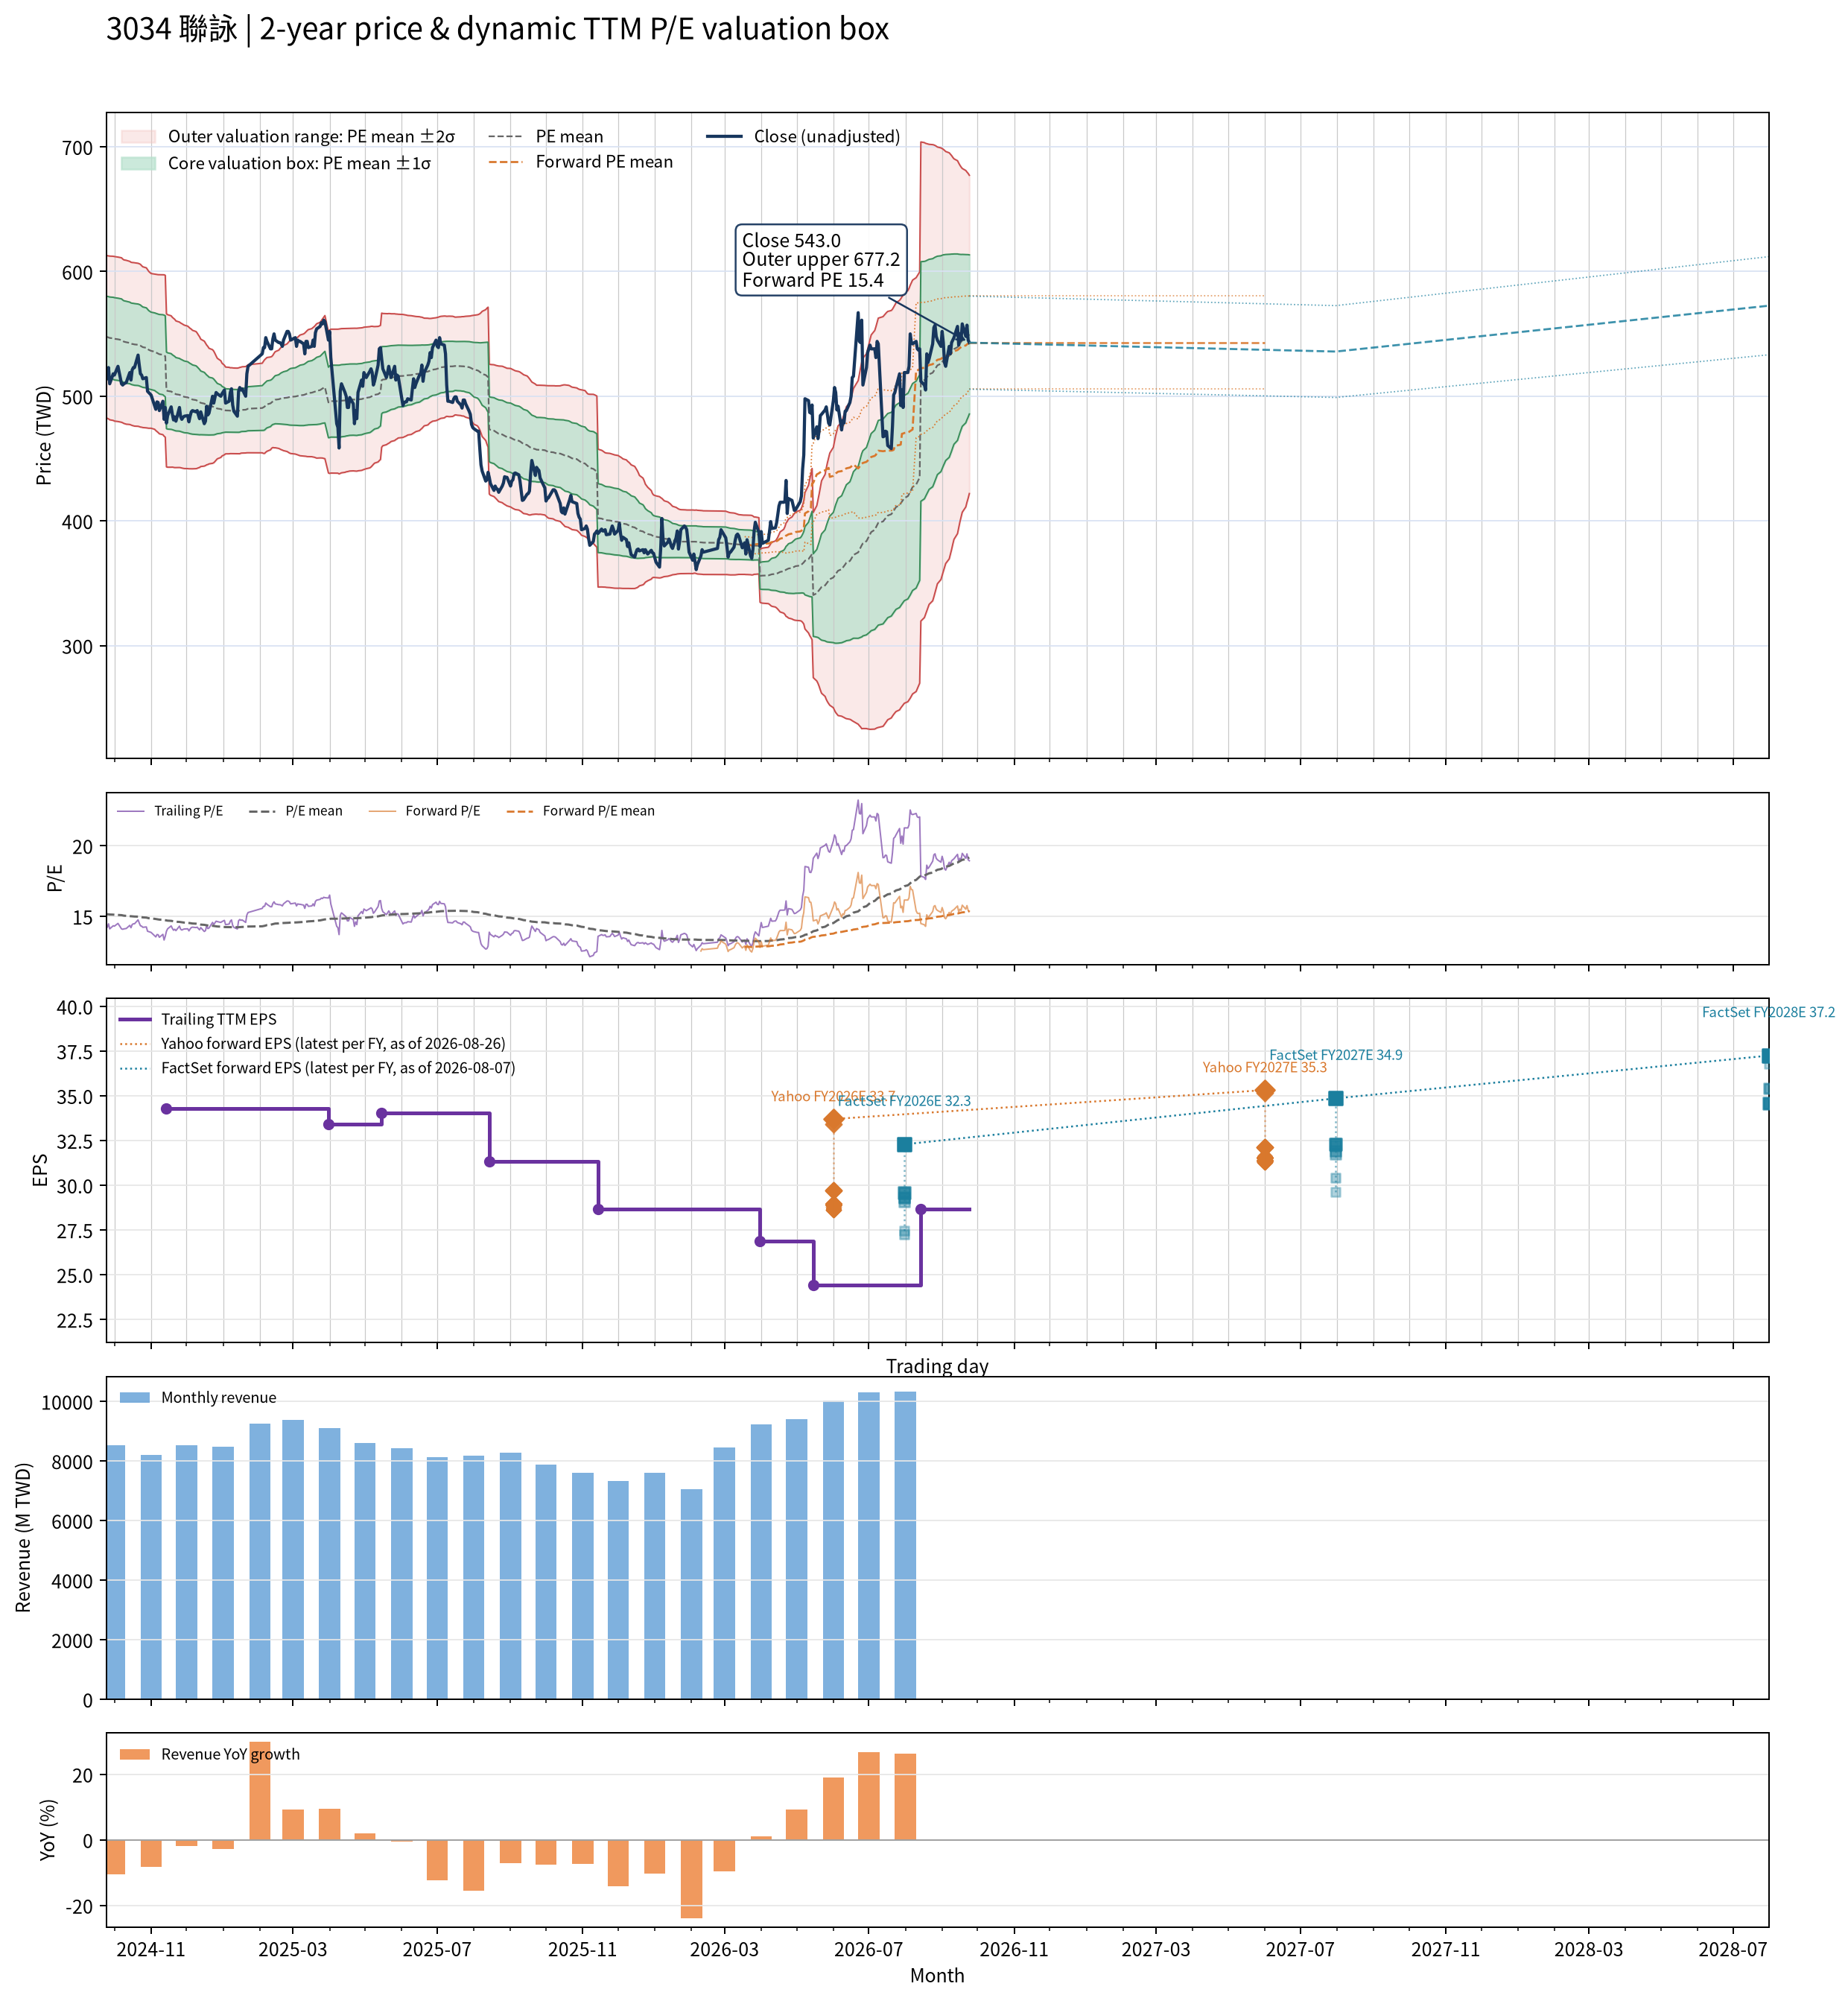

The file beside this chart, header and first rows:
date, close, available_date, period_end, ttm_eps, pe, pe_mean, pe_std, price_m2, price_m1, price_mean, price_p1, price_p2, as_of_date, forward_eps, forward_pe, forward_pe_mean, forward_pe_std, forward_price_m2, forward_price_m1, forward_price_mean, forward_price_p1, forward_price_p2
2024-09-24, 519, 2024-08-14, 2024-06-30, 36.12, 14.37, 15.17, 0.8989, 482.9, 515.4, 547.8, 580.3, 612.8, , , , , , , , , , 
2024-09-25, 514, 2024-08-14, 2024-06-30, 36.12, 14.23, 15.16, 0.9028, 482.3, 514.9, 547.5, 580.1, 612.7, , , , , , , , , , 
2024-09-26, 523, 2024-08-14, 2024-06-30, 36.12, 14.48, 15.15, 0.9043, 481.9, 514.5, 547.2, 579.9, 612.5, , , , , , , , , , 
2024-09-27, 510, 2024-08-14, 2024-06-30, 36.12, 14.12, 15.14, 0.9084, 481.1, 513.9, 546.8, 579.6, 612.4, , , , , , , , , , 
2024-09-30, 518, 2024-08-14, 2024-06-30, 36.12, 14.34, 15.13, 0.9109, 480.6, 513.5, 546.4, 579.3, 612.2, , , , , , , , , , 
2024-10-01, 517, 2024-08-14, 2024-06-30, 36.12, 14.31, 15.12, 0.9131, 480.1, 513.1, 546.1, 579, 612, , , , , , , , , , 
2024-10-04, 524, 2024-08-14, 2024-06-30, 36.12, 14.51, 15.11, 0.9125, 479.8, 512.7, 545.7, 578.6, 611.6, , , , , , , , , , 
2024-10-07, 510, 2024-08-14, 2024-06-30, 36.12, 14.12, 15.09, 0.9128, 479.2, 512.1, 545.1, 578.1, 611, , , , , , , , , , 
2024-10-08, 509, 2024-08-14, 2024-06-30, 36.12, 14.09, 15.07, 0.9087, 478.7, 511.6, 544.4, 577.2, 610, , , , , , , , , , 
2024-10-09, 510, 2024-08-14, 2024-06-30, 36.12, 14.12, 15.05, 0.9076, 478.2, 511, 543.8, 576.6, 609.3, , , , , , , , , , 
2024-10-11, 511, 2024-08-14, 2024-06-30, 36.12, 14.15, 15.04, 0.9094, 477.6, 510.5, 543.3, 576.2, 609, , , , , , , , , , 
2024-10-14, 519, 2024-08-14, 2024-06-30, 36.12, 14.37, 15.03, 0.905, 477.4, 510.1, 542.8, 575.4, 608.1, , , , , , , , , , 
2024-10-15, 513, 2024-08-14, 2024-06-30, 36.12, 14.2, 15.01, 0.9032, 477, 509.6, 542.2, 574.8, 607.4, , , , , , , , , , 
2024-10-16, 521, 2024-08-14, 2024-06-30, 36.12, 14.42, 15, 0.9043, 476.6, 509.3, 541.9, 574.6, 607.2, , , , , , , , , , 
2024-10-17, 523, 2024-08-14, 2024-06-30, 36.12, 14.48, 15, 0.9055, 476.4, 509.1, 541.8, 574.5, 607.2, , , , , , , , , , 
2024-10-18, 523, 2024-08-14, 2024-06-30, 36.12, 14.48, 14.99, 0.9065, 476.1, 508.8, 541.5, 574.3, 607, , , , , , , , , , 
2024-10-21, 533, 2024-08-14, 2024-06-30, 36.12, 14.76, 14.99, 0.9046, 475.9, 508.6, 541.3, 573.9, 606.6, , , , , , , , , , 
2024-10-22, 525, 2024-08-14, 2024-06-30, 36.12, 14.53, 14.98, 0.9038, 475.7, 508.3, 541, 573.6, 606.2, , , , , , , , , , 
2024-10-23, 518, 2024-08-14, 2024-06-30, 36.12, 14.34, 14.97, 0.9029, 475.3, 507.9, 540.5, 573.2, 605.8, , , , , , , , , , 
2024-10-24, 517, 2024-08-14, 2024-06-30, 36.12, 14.31, 14.95, 0.8963, 475.2, 507.6, 539.9, 572.3, 604.7, , , , , , , , , , 
2024-10-25, 514, 2024-08-14, 2024-06-30, 36.12, 14.23, 14.93, 0.8921, 474.9, 507.1, 539.4, 571.6, 603.8, , , , , , , , , , 
2024-10-28, 515, 2024-08-14, 2024-06-30, 36.12, 14.26, 14.92, 0.8879, 474.7, 506.7, 538.8, 570.9, 603, , , , , , , , , , 
2024-10-29, 504, 2024-08-14, 2024-06-30, 36.12, 13.95, 14.9, 0.8795, 474.5, 506.3, 538, 569.8, 601.6, , , , , , , , , , 
2024-10-30, 503, 2024-08-14, 2024-06-30, 36.12, 13.93, 14.87, 0.8702, 474.4, 505.8, 537.2, 568.7, 600.1, , , , , , , , , , 
2024-11-01, 501, 2024-08-14, 2024-06-30, 36.12, 13.87, 14.85, 0.8586, 474.4, 505.4, 536.4, 567.4, 598.4, , , , , , , , , , 
2024-11-04, 492.5, 2024-08-14, 2024-06-30, 36.12, 13.64, 14.83, 0.8613, 473.5, 504.6, 535.7, 566.9, 598, , , , , , , , , , 
2024-11-05, 489.5, 2024-08-14, 2024-06-30, 36.12, 13.55, 14.82, 0.8673, 472.5, 503.8, 535.2, 566.5, 597.8, , , , , , , , , , 
2024-11-06, 495.5, 2024-08-14, 2024-06-30, 36.12, 13.72, 14.8, 0.8716, 471.7, 503.2, 534.7, 566.2, 597.6, , , , , , , , , , 
2024-11-07, 495, 2024-08-14, 2024-06-30, 36.12, 13.7, 14.79, 0.8761, 470.9, 502.6, 534.2, 565.8, 597.5, , , , , , , , , , 
2024-11-08, 488.5, 2024-08-14, 2024-06-30, 36.12, 13.52, 14.78, 0.8827, 469.9, 501.8, 533.7, 565.6, 597.5, , , , , , , , , , 
2024-11-11, 496, 2024-08-14, 2024-06-30, 36.12, 13.73, 14.76, 0.8876, 469.2, 501.2, 533.3, 565.4, 597.4, , , , , , , , , , 
2024-11-12, 481.5, 2024-08-14, 2024-06-30, 36.12, 13.33, 14.75, 0.8956, 468, 500.3, 532.7, 565, 597.4, , , , , , , , , , 
2024-11-13, 491, 2024-08-14, 2024-06-30, 36.12, 13.59, 14.73, 0.8979, 467.2, 499.6, 532.1, 564.5, 596.9, , , , , , , , , , 
2024-11-14, 478.5, 2024-11-14, 2024-09-30, 34.3, 13.95, 14.71, 0.8945, 443.4, 474, 504.7, 535.4, 566.1, , , , , , , , , , 
2024-11-15, 484.5, 2024-11-14, 2024-09-30, 34.3, 14.13, 14.7, 0.8913, 443.1, 473.7, 504.3, 534.8, 565.4, , , , , , , , , , 
2024-11-18, 491.5, 2024-11-14, 2024-09-30, 34.3, 14.33, 14.69, 0.8847, 443.1, 473.5, 503.8, 534.2, 564.5, , , , , , , , , , 
2024-11-19, 485.5, 2024-11-14, 2024-09-30, 34.3, 14.15, 14.67, 0.8752, 443.2, 473.2, 503.2, 533.2, 563.3, , , , , , , , , , 
2024-11-20, 481, 2024-11-14, 2024-09-30, 34.3, 14.02, 14.66, 0.8707, 443, 472.8, 502.7, 532.6, 562.4, , , , , , , , , , 
2024-11-21, 483.5, 2024-11-14, 2024-09-30, 34.3, 14.1, 14.64, 0.8664, 442.8, 472.5, 502.2, 532, 561.7, , , , , , , , , , 
2024-11-22, 480, 2024-11-14, 2024-09-30, 34.3, 13.99, 14.62, 0.857, 442.8, 472.2, 501.6, 531, 560.4, , , , , , , , , , 
2024-11-25, 491, 2024-11-14, 2024-09-30, 34.3, 14.31, 14.61, 0.85, 442.9, 472, 501.2, 530.3, 559.5, , , , , , , , , , 
2024-11-26, 483.5, 2024-11-14, 2024-09-30, 34.3, 14.1, 14.6, 0.8454, 442.7, 471.7, 500.7, 529.7, 558.7, , , , , , , , , , 
2024-11-27, 481.5, 2024-11-14, 2024-09-30, 34.3, 14.04, 14.59, 0.8438, 442.5, 471.4, 500.3, 529.3, 558.2, , , , , , , , , , 
2024-11-28, 483, 2024-11-14, 2024-09-30, 34.3, 14.08, 14.58, 0.8407, 442.3, 471.1, 499.9, 528.8, 557.6, , , , , , , , , , 
2024-11-29, 484, 2024-11-14, 2024-09-30, 34.3, 14.11, 14.56, 0.838, 442.1, 470.8, 499.6, 528.3, 557, , , , , , , , , , 
2024-12-02, 484.5, 2024-11-14, 2024-09-30, 34.3, 14.13, 14.55, 0.8325, 442, 470.6, 499.1, 527.7, 556.2, , , , , , , , , , 
2024-12-03, 479.5, 2024-11-14, 2024-09-30, 34.3, 13.98, 14.54, 0.8271, 441.9, 470.2, 498.6, 527, 555.3, , , , , , , , , , 
2024-12-04, 484, 2024-11-14, 2024-09-30, 34.3, 14.11, 14.52, 0.8208, 441.8, 470, 498.1, 526.3, 554.5, , , , , , , , , , 
2024-12-05, 487.5, 2024-11-14, 2024-09-30, 34.3, 14.21, 14.51, 0.8169, 441.8, 469.8, 497.8, 525.8, 553.8, , , , , , , , , , 
2024-12-06, 488.5, 2024-11-14, 2024-09-30, 34.3, 14.24, 14.5, 0.8094, 441.8, 469.6, 497.4, 525.1, 552.9, , , , , , , , , , 
2024-12-09, 487.5, 2024-11-14, 2024-09-30, 34.3, 14.21, 14.49, 0.8013, 442, 469.4, 496.9, 524.4, 551.9, , , , , , , , , , 
2024-12-10, 488.5, 2024-11-14, 2024-09-30, 34.3, 14.24, 14.47, 0.7905, 442.2, 469.3, 496.4, 523.6, 550.7, , , , , , , , , , 
2024-12-11, 485, 2024-11-14, 2024-09-30, 34.3, 14.14, 14.46, 0.7761, 442.6, 469.3, 495.9, 522.5, 549.1, , , , , , , , , , 
2024-12-12, 482, 2024-11-14, 2024-09-30, 34.3, 14.05, 14.44, 0.7638, 442.9, 469.1, 495.3, 521.5, 547.7, , , , , , , , , , 
2024-12-13, 487.5, 2024-11-14, 2024-09-30, 34.3, 14.21, 14.42, 0.7442, 443.7, 469.2, 494.7, 520.2, 545.8, , , , , , , , , , 
2024-12-16, 478, 2024-11-14, 2024-09-30, 34.3, 13.94, 14.41, 0.7302, 444, 469.1, 494.1, 519.1, 544.2, , , , , , , , , , 
2024-12-17, 480, 2024-11-14, 2024-09-30, 34.3, 13.99, 14.39, 0.7156, 444.4, 469, 493.5, 518.1, 542.6, , , , , , , , , , 
2024-12-18, 492, 2024-11-14, 2024-09-30, 34.3, 14.34, 14.37, 0.6999, 445, 469, 493, 517.1, 541.1, , , , , , , , , , 
2024-12-19, 485, 2024-11-14, 2024-09-30, 34.3, 14.14, 14.36, 0.69, 445.3, 468.9, 492.6, 516.3, 539.9, , , , , , , , , , 
2024-12-20, 486.5, 2024-11-14, 2024-09-30, 34.3, 14.18, 14.35, 0.6755, 445.8, 469, 492.1, 515.3, 538.5, , , , , , , , , , 
... 427 more rows
